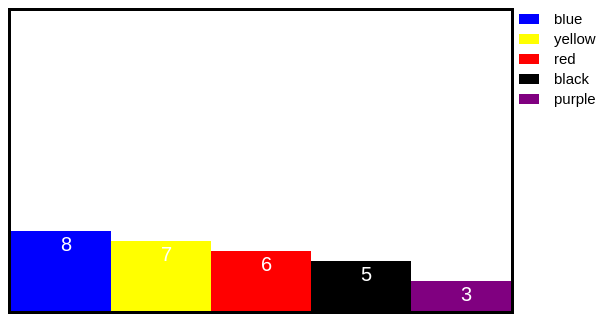
D3 v5 page, settled after 360 driven frames (6 s of simulated time); the page loaded 1 data file(s).


// ── colors_csv.js
//var dataP = d3.json("colors.json");

var dataP = d3.csv("data.csv").then(function(data) {
  drawChart(data);
  console.log("color data:", data);
});

var drawChart = function(data)
{
  console.log("Drawing chart of", data);
  d3.selectAll("#add")
      .on("onclick", function(d,i) {
         window.alert("click");
       });

  var width = 500;
  var height = 300;
  var barWidth = width/data.length;

  var graph_svg = d3.select("body > .content")
              .append("svg")
              .attr("class", "graph")
              .attr("width", width)
              .attr("height",height);
  graph_svg.selectAll("rect")
      .data(data)
      .enter()
      .append("rect")
      .attr("x", function(d,i)
    {
      return i * barWidth;

    })
    .attr("y",function(d)
    {
    return height - d.num*10;
  }
  )
  .attr("width", barWidth)
  .attr("height", function(d){return d.num*10})
  .attr("fill",function(d){return d.color;})

  graph_svg.selectAll("text")
      .data(data)
      .enter()
      .append("text")
      .text(function(d){return d.num})
      .attr("x", function(d,i)
    {
      return (i * barWidth) + (barWidth/2);

    })
    .attr("y",function(d)
    {

    return (height - d.num*10) +20;
  }
  )
  .attr("font-family", "sans-serif")
  .attr("font-size", "20px")
  .attr("fill", "white")

  //Legend settings
  var legend = d3.select("body > .content")
              .append("svg")
              .attr("class", "legend")
              .attr("width", width/2)
              .attr("height", height)

  var legend = d3.select(".legend").append("g")
    .attr("x", 10)
    .attr("y", 10)
    .style("font-size","12px")

legend.selectAll("rect")
    .data(data)
    .enter()
    .append("rect")
    .attr("x", function(d,i)
  {
    return 5;

  })
  .attr("y",function(d,i)
  {

  return  20*i;
})
.attr("width", 20)
.attr("height", 10)
.attr("fill",function(d){return d.color;})

legend.selectAll("text")
    .data(data)
    .enter()
    .append("text")
    .text(function(d){return d.color})
    .attr("x", function(d,i)
  {
    return 40;

  })
  .attr("y",function(d,i)
  {

  return (20*i) +10;
}
)
.attr("font-family", "sans-serif")
.attr("font-size", "15px")
}

var dataTracker = [];
d3.csv("data.csv").then(function(data){
  dataTracker = data;
});
//Event listener settings
var addData = function(){
  console.log("Clicked");
  var color = document.getElementById("newColor").value;
  var num = document.getElementById("newNum").value;
  var newObj = {}
  newObj["color"] = color;
  newObj["num"] = num;
  console.log(newObj);
  console.log("Darap", dataP)
  d3.select(".graph").remove();
  d3.select(".graph").remove();

  d3.select(".legend").remove();
  console.log("Tracker:", dataTracker);

    dataTracker.push(newObj);
    console.log("New data", dataTracker);
    drawChart(dataTracker);

}


### data: data.csv
color, num
blue, 8
yellow, 7
red, 6
black, 5
purple, 3